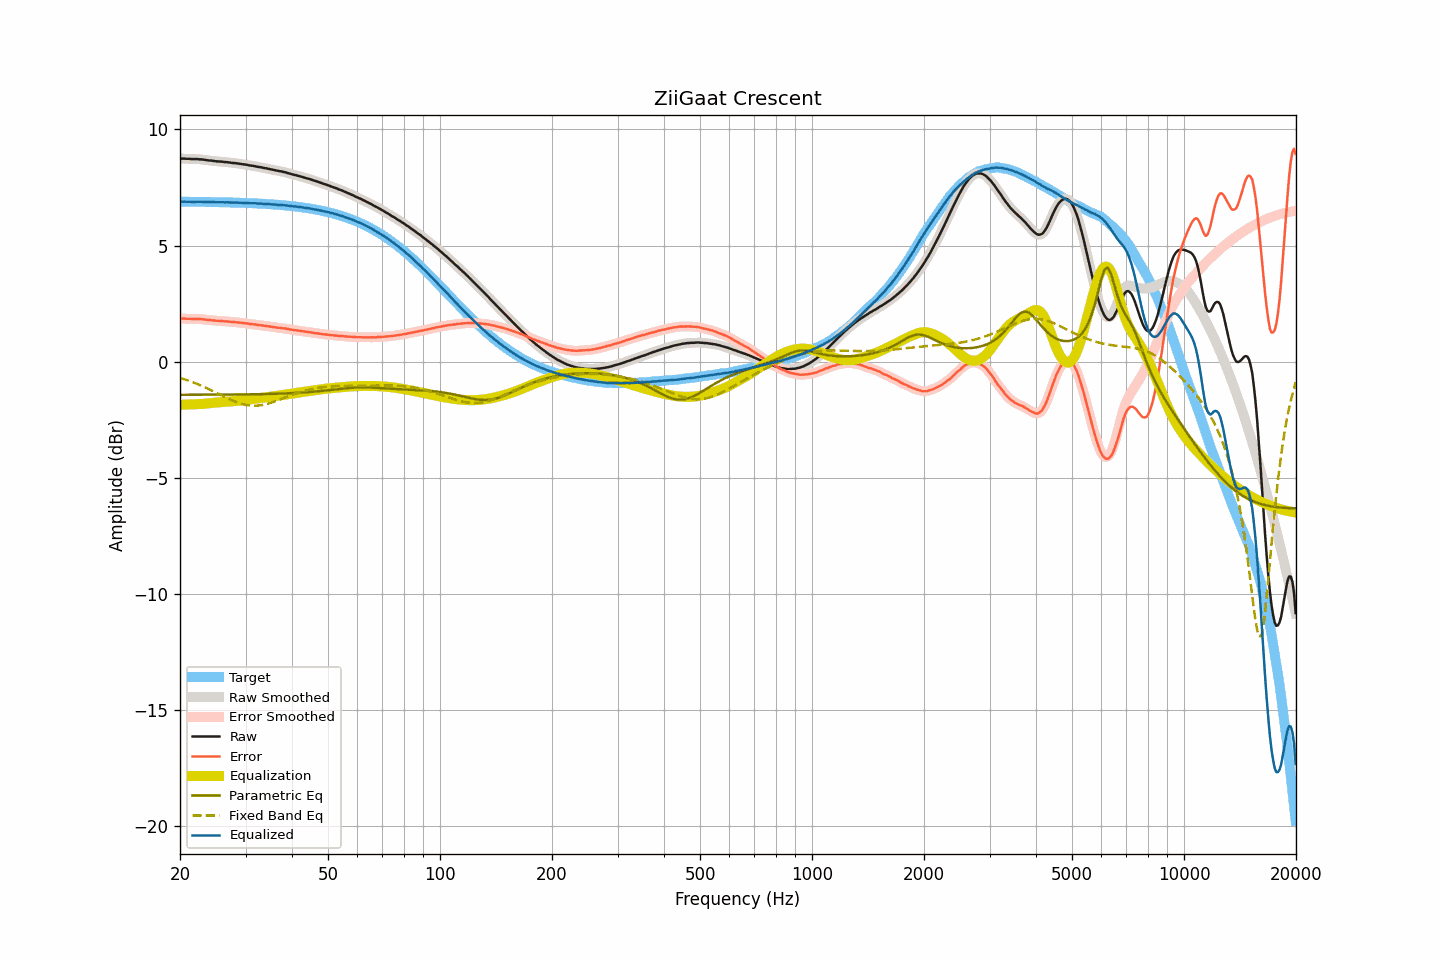

Source data for this figure (header and first rows):
frequency, raw, smoothed, error, error_smoothed, equalization, parametric_eq, fixed_band_eq, equalized_raw, equalized_smoothed, target
20.00, 8.75, 8.75, 1.86, 1.86, -1.86, -1.43, -0.70, 6.89, 6.89, 6.89
20.20, 8.74, 8.75, 1.85, 1.86, -1.86, -1.43, -0.72, 6.89, 6.89, 6.89
20.40, 8.74, 8.74, 1.85, 1.85, -1.85, -1.43, -0.74, 6.89, 6.89, 6.89
20.61, 8.74, 8.74, 1.86, 1.85, -1.85, -1.43, -0.77, 6.89, 6.89, 6.89
20.81, 8.73, 8.74, 1.85, 1.85, -1.85, -1.43, -0.79, 6.88, 6.89, 6.89
21.02, 8.73, 8.73, 1.85, 1.85, -1.85, -1.43, -0.81, 6.88, 6.88, 6.89
21.23, 8.73, 8.73, 1.85, 1.84, -1.85, -1.43, -0.84, 6.89, 6.88, 6.88
21.44, 8.72, 8.73, 1.84, 1.84, -1.84, -1.43, -0.86, 6.88, 6.88, 6.88
21.66, 8.72, 8.72, 1.84, 1.84, -1.84, -1.43, -0.89, 6.88, 6.88, 6.88
21.87, 8.72, 8.72, 1.84, 1.84, -1.84, -1.43, -0.91, 6.88, 6.88, 6.88
22.09, 8.72, 8.72, 1.84, 1.84, -1.84, -1.43, -0.94, 6.88, 6.88, 6.88
22.31, 8.72, 8.72, 1.84, 1.84, -1.84, -1.43, -0.97, 6.89, 6.88, 6.88
22.54, 8.71, 8.72, 1.83, 1.84, -1.83, -1.43, -1.00, 6.88, 6.88, 6.88
22.76, 8.71, 8.71, 1.83, 1.83, -1.83, -1.43, -1.03, 6.88, 6.88, 6.88
22.99, 8.70, 8.70, 1.82, 1.82, -1.82, -1.43, -1.06, 6.88, 6.88, 6.88
23.22, 8.69, 8.69, 1.82, 1.82, -1.82, -1.42, -1.09, 6.88, 6.88, 6.88
23.45, 8.68, 8.68, 1.81, 1.81, -1.81, -1.42, -1.12, 6.87, 6.87, 6.88
23.69, 8.67, 8.67, 1.80, 1.80, -1.80, -1.42, -1.15, 6.87, 6.87, 6.87
23.92, 8.66, 8.67, 1.79, 1.79, -1.79, -1.42, -1.18, 6.87, 6.87, 6.87
24.16, 8.66, 8.66, 1.79, 1.79, -1.78, -1.42, -1.22, 6.88, 6.87, 6.87
24.40, 8.65, 8.65, 1.78, 1.78, -1.78, -1.42, -1.25, 6.87, 6.87, 6.87
24.65, 8.64, 8.64, 1.77, 1.77, -1.77, -1.42, -1.28, 6.87, 6.87, 6.87
24.89, 8.63, 8.63, 1.76, 1.76, -1.77, -1.42, -1.32, 6.87, 6.87, 6.87
25.14, 8.62, 8.62, 1.75, 1.76, -1.76, -1.42, -1.35, 6.86, 6.86, 6.87
25.39, 8.62, 8.62, 1.76, 1.75, -1.75, -1.42, -1.39, 6.87, 6.86, 6.87
25.65, 8.61, 8.62, 1.75, 1.75, -1.75, -1.42, -1.42, 6.86, 6.87, 6.86
25.91, 8.61, 8.61, 1.75, 1.75, -1.74, -1.42, -1.46, 6.87, 6.86, 6.86
26.16, 8.60, 8.60, 1.74, 1.74, -1.74, -1.42, -1.49, 6.86, 6.86, 6.86
26.43, 8.59, 8.60, 1.73, 1.74, -1.73, -1.42, -1.53, 6.86, 6.86, 6.86
26.69, 8.59, 8.59, 1.73, 1.73, -1.73, -1.42, -1.56, 6.86, 6.86, 6.86
26.96, 8.58, 8.58, 1.73, 1.73, -1.72, -1.42, -1.59, 6.86, 6.86, 6.86
27.23, 8.57, 8.57, 1.72, 1.72, -1.72, -1.42, -1.63, 6.85, 6.85, 6.85
27.50, 8.56, 8.56, 1.71, 1.71, -1.71, -1.42, -1.66, 6.85, 6.85, 6.85
27.77, 8.55, 8.56, 1.70, 1.70, -1.71, -1.42, -1.69, 6.85, 6.85, 6.85
28.05, 8.55, 8.55, 1.70, 1.70, -1.70, -1.42, -1.72, 6.85, 6.85, 6.85
28.33, 8.54, 8.54, 1.70, 1.69, -1.69, -1.42, -1.74, 6.85, 6.85, 6.85
28.62, 8.53, 8.53, 1.69, 1.69, -1.69, -1.41, -1.77, 6.85, 6.85, 6.84
28.90, 8.52, 8.52, 1.68, 1.68, -1.68, -1.41, -1.79, 6.84, 6.84, 6.84
29.19, 8.51, 8.51, 1.67, 1.67, -1.67, -1.41, -1.81, 6.84, 6.84, 6.84
29.48, 8.50, 8.50, 1.66, 1.66, -1.67, -1.41, -1.83, 6.84, 6.84, 6.84
29.78, 8.49, 8.49, 1.66, 1.66, -1.66, -1.41, -1.85, 6.84, 6.84, 6.84
30.08, 8.48, 8.48, 1.65, 1.65, -1.65, -1.41, -1.86, 6.83, 6.83, 6.83
30.38, 8.47, 8.47, 1.64, 1.64, -1.64, -1.41, -1.88, 6.83, 6.83, 6.83
30.68, 8.45, 8.46, 1.63, 1.63, -1.63, -1.41, -1.89, 6.82, 6.83, 6.83
30.99, 8.44, 8.44, 1.62, 1.62, -1.62, -1.41, -1.89, 6.82, 6.82, 6.82
31.30, 8.43, 8.43, 1.61, 1.61, -1.61, -1.41, -1.90, 6.82, 6.82, 6.82
31.61, 8.42, 8.42, 1.60, 1.60, -1.60, -1.41, -1.90, 6.82, 6.82, 6.82
31.93, 8.41, 8.41, 1.60, 1.59, -1.59, -1.40, -1.90, 6.82, 6.82, 6.81
32.24, 8.39, 8.40, 1.58, 1.58, -1.58, -1.40, -1.90, 6.81, 6.81, 6.81
32.57, 8.38, 8.38, 1.57, 1.58, -1.58, -1.40, -1.89, 6.81, 6.81, 6.81
32.89, 8.37, 8.37, 1.57, 1.57, -1.57, -1.40, -1.88, 6.80, 6.80, 6.80
33.22, 8.36, 8.36, 1.56, 1.56, -1.56, -1.40, -1.87, 6.80, 6.80, 6.80
33.55, 8.34, 8.35, 1.55, 1.55, -1.55, -1.40, -1.86, 6.79, 6.80, 6.80
33.89, 8.33, 8.33, 1.54, 1.54, -1.54, -1.40, -1.84, 6.79, 6.79, 6.79
34.23, 8.32, 8.32, 1.53, 1.53, -1.53, -1.39, -1.82, 6.79, 6.79, 6.79
34.57, 8.30, 8.31, 1.52, 1.52, -1.52, -1.39, -1.80, 6.78, 6.78, 6.78
34.92, 8.29, 8.29, 1.51, 1.51, -1.51, -1.39, -1.78, 6.78, 6.78, 6.78
35.27, 8.27, 8.27, 1.50, 1.50, -1.50, -1.39, -1.76, 6.77, 6.77, 6.77
35.62, 8.26, 8.26, 1.49, 1.49, -1.49, -1.39, -1.74, 6.77, 6.77, 6.77
35.97, 8.24, 8.24, 1.48, 1.48, -1.48, -1.38, -1.71, 6.76, 6.76, 6.76
... 635 more rows
